Labelled photos from "dataset", an image-classification folder in ibappi/STMFNet-DR-Classification. The possible labels are: glaucoma, healthy fundus, dry AMD, wet AMD, mild diabetic retinopathy, moderate diabetic retinopathy, severe diabetic retinopathy, 6 proliferate DR, cataract, hypertensive retinopathy, pathological myopia.

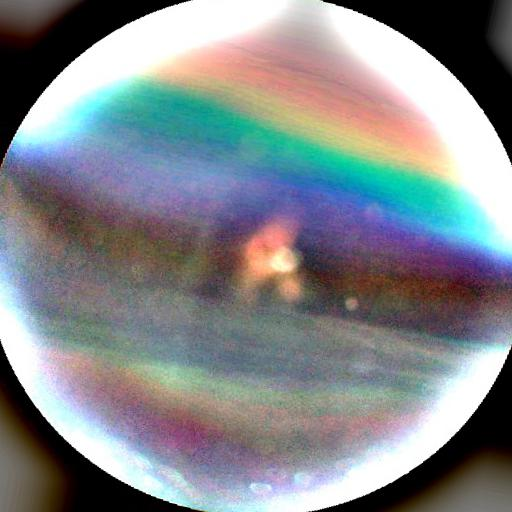
Label: cataract

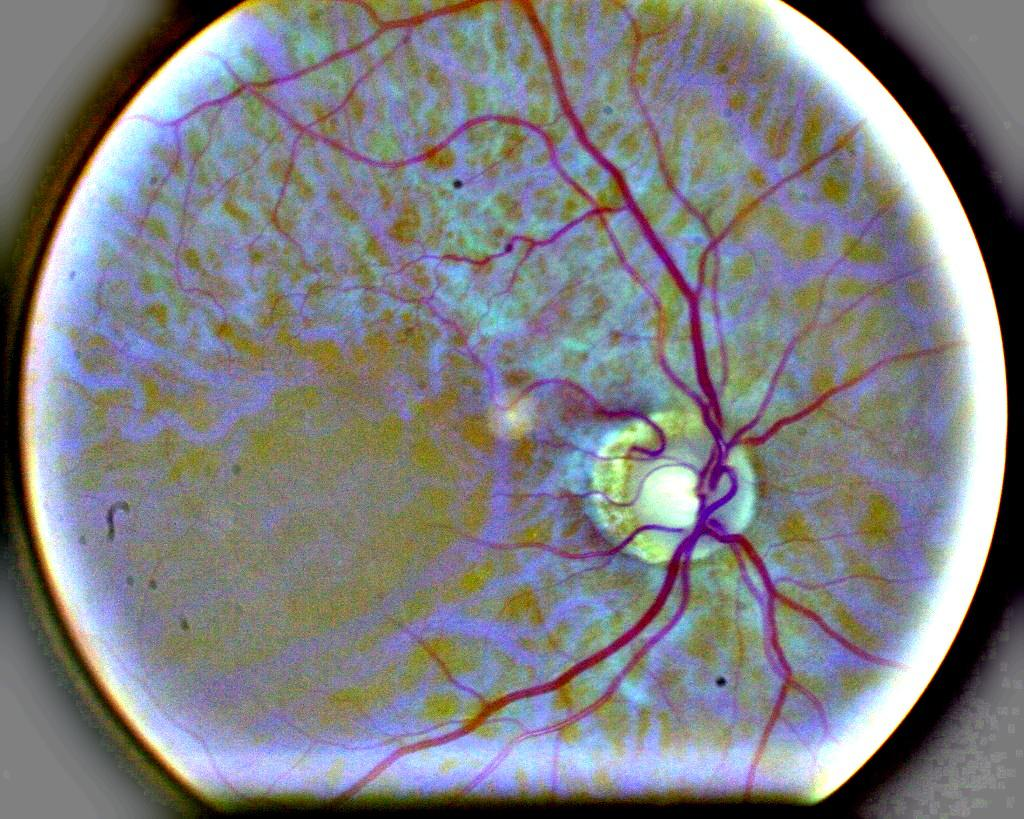
Label: mild diabetic retinopathy

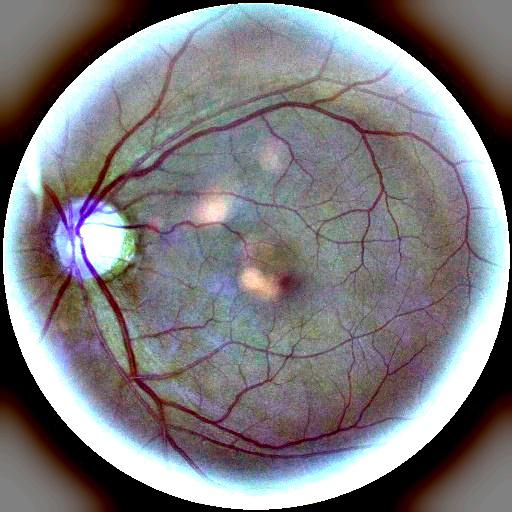
Label: healthy fundus

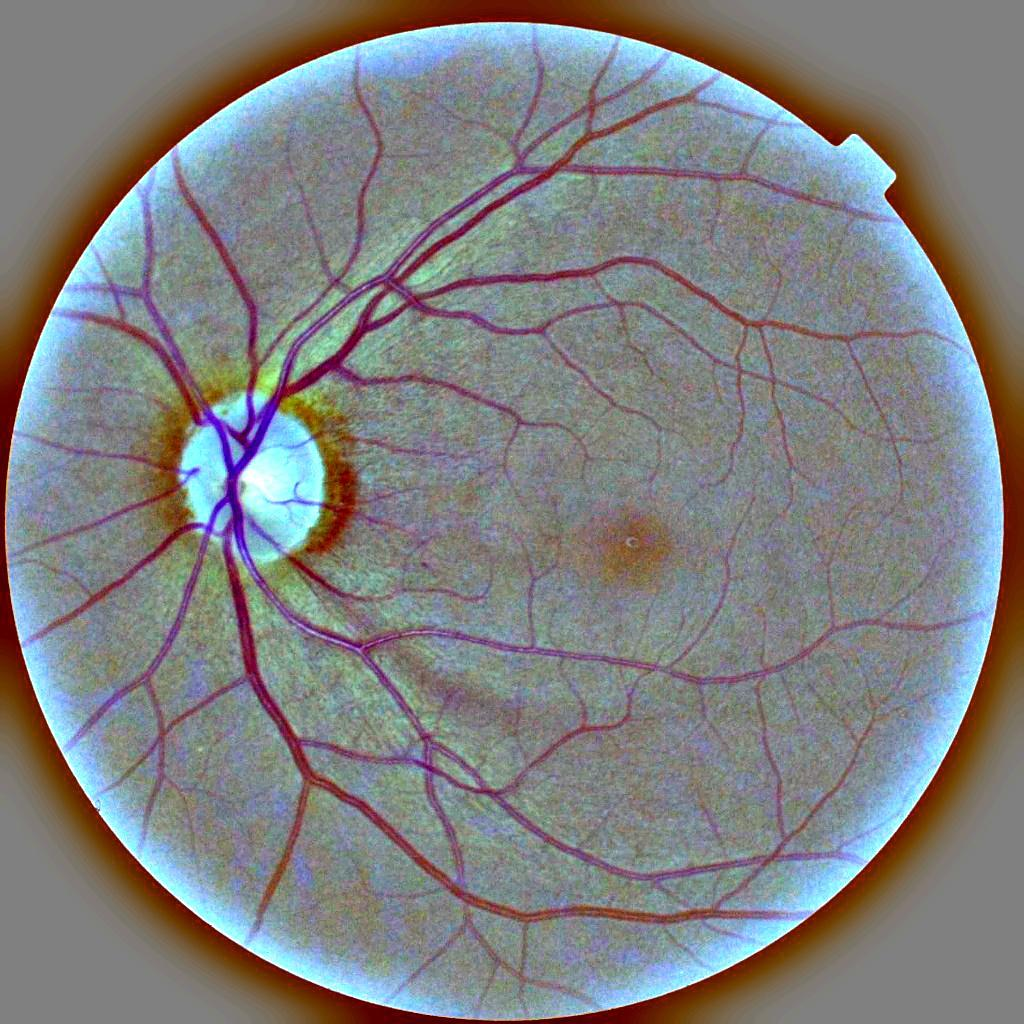
Label: moderate diabetic retinopathy

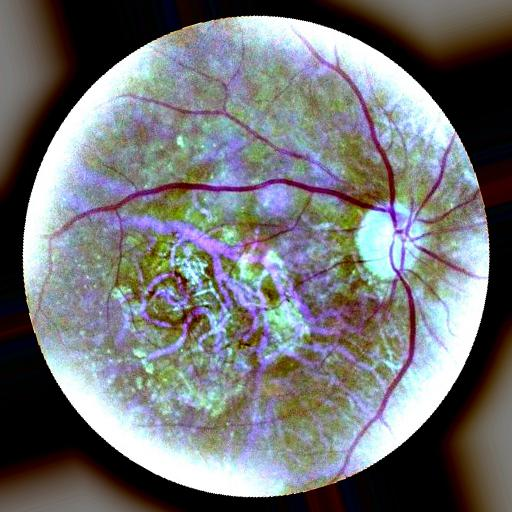
Label: dry AMD

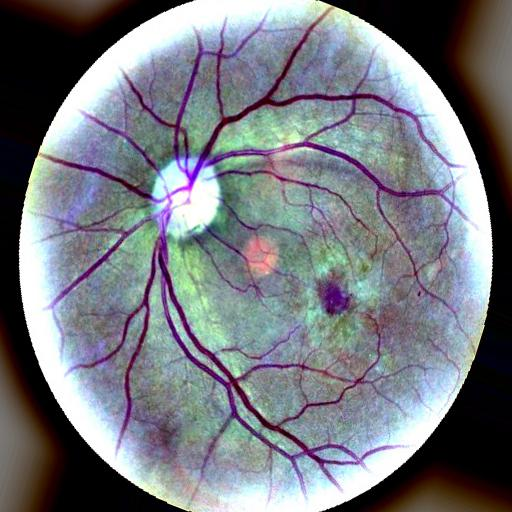
Label: wet AMD
